Labelled photos from "segmented-dataset", an image-classification folder in Funky-UWI/FoliageFixerModel. The possible labels are: bacterial spot, early blight, late blight, leaf mold, septoria leaf spot, spider mites two-spotted spider mite, target spot, tomato yellow leaf curl virus, tomato mosaic virus, healthy, powdery mildew.

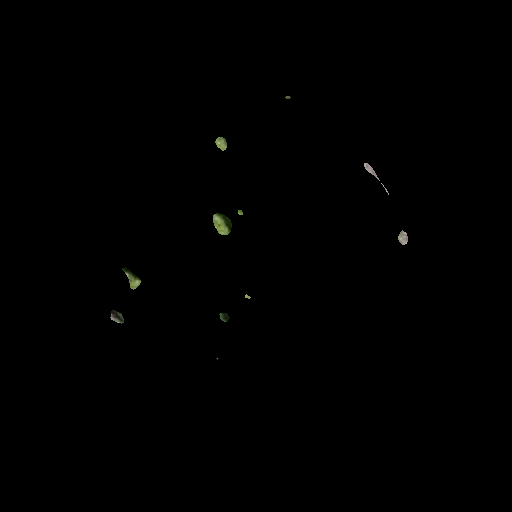
Label: leaf mold

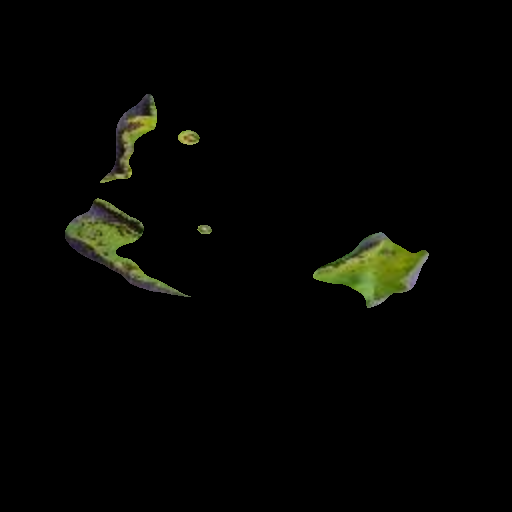
Label: septoria leaf spot

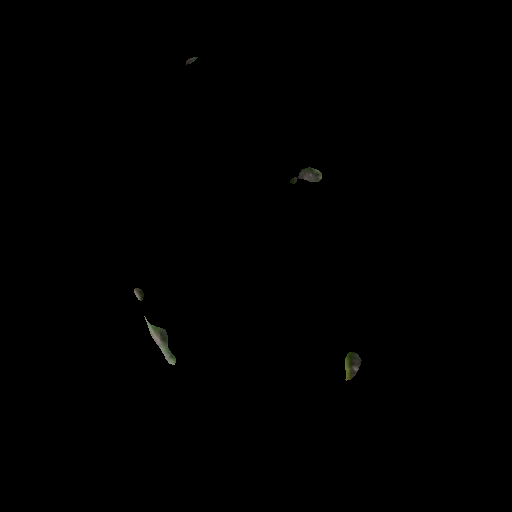
Label: early blight

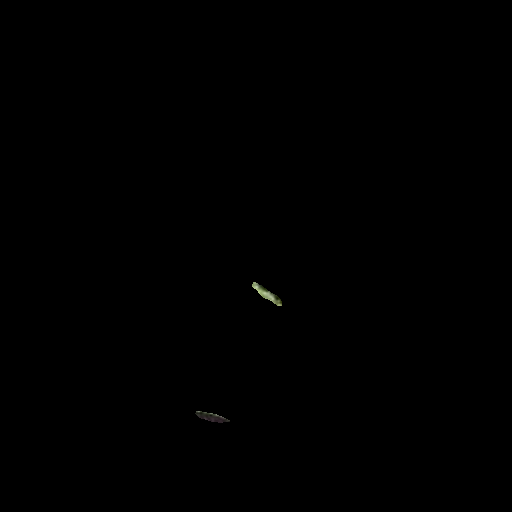
Label: spider mites two-spotted spider mite

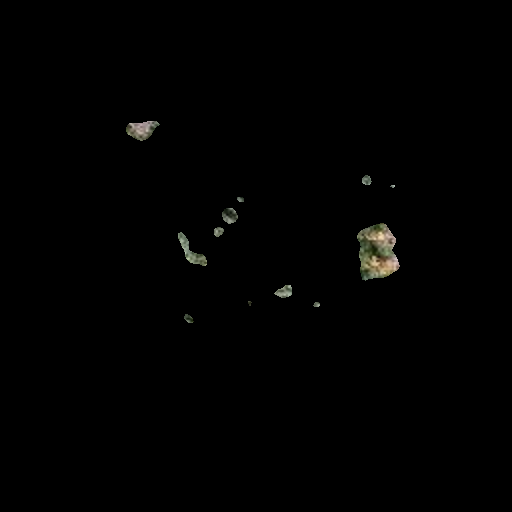
Label: target spot

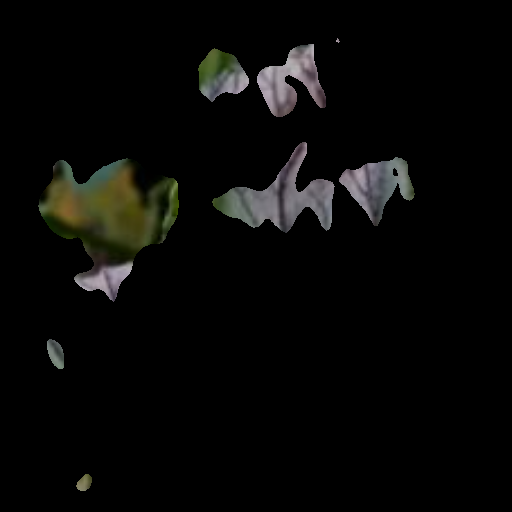
Label: late blight
